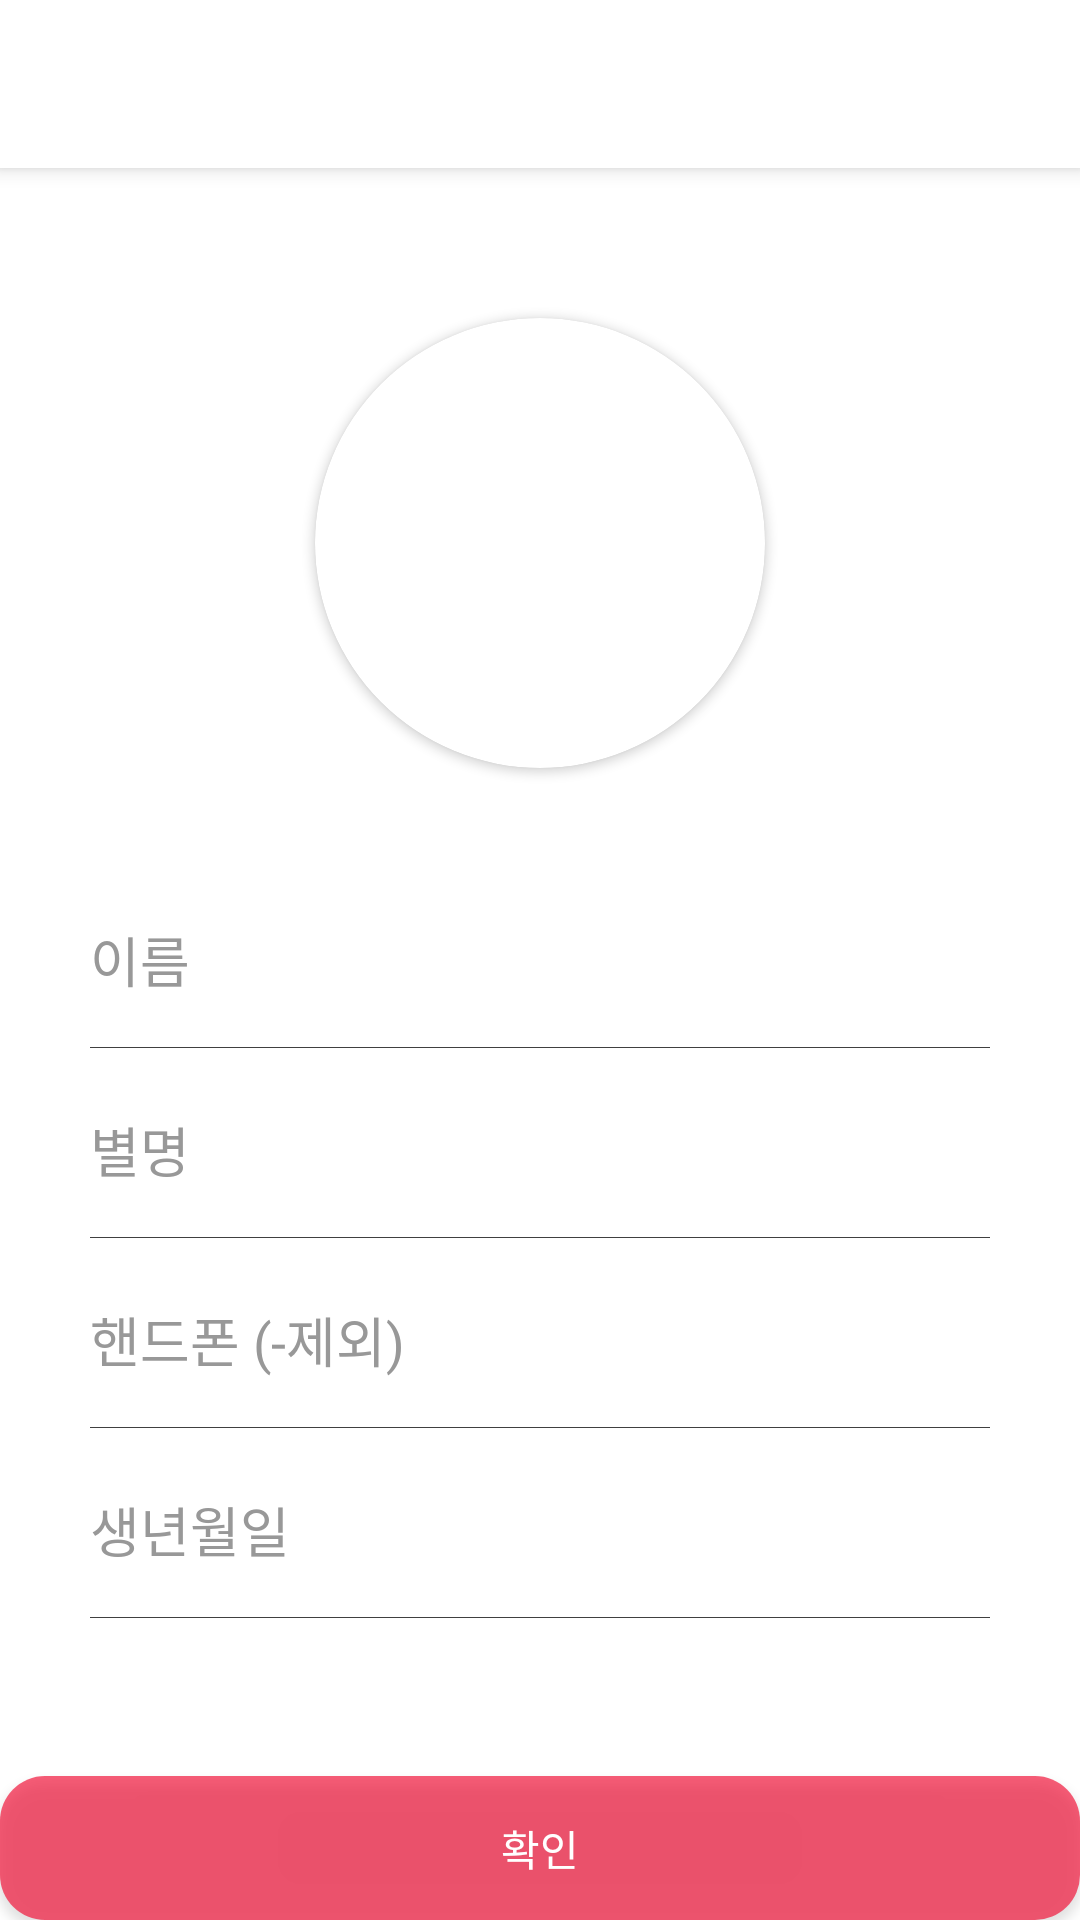

Produce the Android XML layout that renders to this screen, including the resource entries it uses.
<!-- AndroidManifest.xml: application theme Theme.HonBall.NoActionBar -->
<!-- res/layout/activity_member_info.xml -->
<?xml version="1.0" encoding="utf-8"?>
<RelativeLayout xmlns:android="http://schemas.android.com/apk/res/android"
    xmlns:app="http://schemas.android.com/apk/res-auto"
    xmlns:tools="http://schemas.android.com/tools"
    android:layout_width="match_parent"
    android:layout_height="match_parent">

    <include
        layout="@layout/view_toolbar"
        android:layout_width="match_parent"
        android:layout_height="wrap_content" />

    <LinearLayout
        android:layout_width="match_parent"
        android:layout_height="match_parent"
        android:layout_below="@+id/toolbar"
        android:background="#FFFFFF"
        android:orientation="vertical">

        <ScrollView
            android:layout_width="match_parent"
            android:layout_height="wrap_content"
            android:layout_weight="1"
            android:fillViewport="true">

            <LinearLayout
                android:layout_width="match_parent"
                android:layout_height="match_parent"
                android:background="#FFFFFF"
                android:orientation="vertical">

                <LinearLayout
                    android:layout_width="match_parent"
                    android:layout_height="match_parent"
                    android:orientation="vertical">

                    <androidx.cardview.widget.CardView
                        android:layout_width="150dp"
                        android:layout_height="150dp"
                        android:layout_gravity="center"
                        android:layout_marginTop="50dp"
                        app:cardCornerRadius="100dp"
                        app:layout_constraintVertical_bias="0.52">

                        <ImageView
                            android:id="@+id/profileimage"
                            android:layout_width="match_parent"
                            android:layout_height="match_parent"
                            android:adjustViewBounds="true"
                            app:srcCompat="@drawable/ic_profile" />

                    </androidx.cardview.widget.CardView>

                    <EditText
                        android:id="@+id/et_name"
                        android:layout_width="300dp"
                        android:layout_height="48dp"
                        android:layout_gravity="center"
                        android:layout_marginTop="40dp"
                        android:background="@android:color/transparent"
                        android:fontFamily="@font/nanumbarungothic"
                        android:hint="이름"
                        android:inputType="textPersonName"
                        android:textColor="#6A6A6A"
                        android:textColorHint="#989898"
                        android:textCursorDrawable="@drawable/cursor_drawable" />

                    <View
                        android:id="@+id/view11"
                        android:layout_width="300dp"
                        android:layout_height="0.3dp"
                        android:layout_gravity="center"
                        android:layout_marginTop="5dp"
                        android:background="#404040" />

                    <EditText
                        android:id="@+id/et_nickname"
                        android:layout_width="300dp"
                        android:layout_height="48dp"
                        android:layout_gravity="center"
                        android:layout_marginTop="10dp"
                        android:background="@android:color/transparent"
                        android:fontFamily="@font/nanumbarungothic"
                        android:hint="별명"
                        android:inputType="textPersonName"
                        android:textColor="#6A6A6A"
                        android:textColorHint="#989898"
                        android:textCursorDrawable="@drawable/cursor_drawable" />

                    <View
                        android:id="@+id/view12"
                        android:layout_width="300dp"
                        android:layout_height="0.3dp"
                        android:layout_gravity="center"
                        android:layout_marginTop="5dp"
                        android:background="#404040" />

                    <EditText
                        android:id="@+id/et_phone"
                        android:layout_width="300dp"
                        android:layout_height="48dp"
                        android:layout_gravity="center"
                        android:layout_marginTop="10dp"
                        android:background="@android:color/transparent"
                        android:fontFamily="@font/nanumbarungothic"
                        android:hint="핸드폰 (-제외)"
                        android:inputType="phone"
                        android:textColor="#6A6A6A"
                        android:textColorHint="#989898"
                        android:textCursorDrawable="@drawable/cursor_drawable" />

                    <View
                        android:id="@+id/view13"
                        android:layout_width="300dp"
                        android:layout_height="0.3dp"
                        android:layout_gravity="center"
                        android:layout_marginTop="5dp"
                        android:background="#404040" />

                    <EditText
                        android:id="@+id/et_birth"
                        android:layout_width="300dp"
                        android:layout_height="48dp"
                        android:layout_gravity="center"
                        android:layout_marginTop="10dp"
                        android:background="@android:color/transparent"
                        android:fontFamily="@font/nanumbarungothic"
                        android:hint="생년월일"
                        android:inputType="date"
                        android:textColor="#6A6A6A"
                        android:textColorHint="#989898"
                        android:textCursorDrawable="@drawable/cursor_drawable" />

                    <View
                        android:id="@+id/view14"
                        android:layout_width="300dp"
                        android:layout_height="0.3dp"
                        android:layout_gravity="center"
                        android:layout_marginTop="5dp"
                        android:background="#404040" />


                </LinearLayout>

            </LinearLayout>

        </ScrollView>

        <androidx.appcompat.widget.AppCompatButton
            android:id="@+id/btn_checkInfo"
            android:layout_width="match_parent"
            android:layout_height="wrap_content"
            android:background="@drawable/button_radius"
            android:fontFamily="@font/nanumbarungothic"
            android:text="확인"
            android:textColor="#FFFFFF" />

    </LinearLayout>


    <RelativeLayout
        android:layout_width="match_parent"
        android:layout_height="wrap_content"
        android:layout_centerHorizontal="true"
        android:gravity="bottom"
        tools:context=".activity.RegisterActivity"
        android:background="#7E858585">

        <androidx.cardview.widget.CardView
            android:id="@+id/cv_cardview"
            android:layout_width="match_parent"
            android:layout_height="wrap_content"
            android:layout_alignParentBottom="true"
            android:layout_centerHorizontal="true"
            android:background="#FFFFFF"
            android:visibility="gone"
            app:cardCornerRadius="15dp">

            <LinearLayout
                android:layout_width="match_parent"
                android:layout_height="wrap_content"
                android:layout_gravity="center"
                android:background="#FFFFFF"
                android:orientation="horizontal">

                <androidx.appcompat.widget.AppCompatButton
                    android:id="@+id/btn_edit_image"
                    android:layout_width="150dp"
                    android:layout_height="60dp"
                    android:background="@drawable/button_radius"
                    android:fontFamily="@font/nanumbarungothic"
                    android:text="사진촬영"
                    android:textColor="#FFFFFF" />

                <View
                    android:layout_width="0dp"
                    android:layout_height="0dp"
                    android:layout_weight="1" />

                <androidx.appcompat.widget.AppCompatButton
                    android:id="@+id/btn_edit_video"
                    android:layout_width="150dp"
                    android:layout_height="60dp"
                    android:layout_gravity="right"
                    android:background="@drawable/button_radius"
                    android:fontFamily="@font/nanumbarungothic"
                    android:text="갤러리"
                    android:textColor="#FFFFFF" />

            </LinearLayout>

        </androidx.cardview.widget.CardView>

        <include
            layout="@layout/view_loader"
            android:layout_width="match_parent"
            android:layout_height="match_parent"
            android:visibility="gone" />

    </RelativeLayout>

</RelativeLayout>
<!-- res/layout/view_toolbar.xml (included above) -->
<?xml version="1.0" encoding="utf-8"?>
<androidx.appcompat.widget.Toolbar xmlns:android="http://schemas.android.com/apk/res/android"
    xmlns:app="http://schemas.android.com/apk/res-auto"
    android:id="@+id/toolbar"
    android:layout_width="match_parent"
    android:layout_height="?attr/actionBarSize"
    android:background="#FFFFFF"
    android:elevation="4dp"
    android:theme="@style/Toolbar"
    app:popupTheme="@style/ThemeOverlay.AppCompat.Light"
    app:titleTextColor="@color/main_red2"
    />
<!-- res/layout/view_loader.xml (included above) -->
<?xml version="1.0" encoding="utf-8"?>
<RelativeLayout xmlns:android="http://schemas.android.com/apk/res/android"
    android:id="@+id/loaderLayout"
    android:layout_width="match_parent"
    android:layout_height="match_parent"
    android:background="#7E858585"
    android:clickable="true">

    <ProgressBar
        android:id="@+id/progressBar"
        style="?android:attr/progressBarStyle"
        android:layout_width="wrap_content"
        android:layout_height="wrap_content"
        android:layout_centerInParent="true"
        android:layout_centerHorizontal="true" />
</RelativeLayout>
<!-- resources referenced by this layout -->
<resources>
  <color name="main_red2">#F21137</color>
  <!-- drawable button_radius (drawable) -->
  <?xml version="1.0" encoding="utf-8"?>
  <shape xmlns:android="http://schemas.android.com/apk/res/android"
      android:shape="rectangle" android:padding="10dp">
  
      <solid android:color="#F8D4BA" />
  
      <corners
          android:topLeftRadius="15dp"
          android:topRightRadius="15dp"
          android:bottomLeftRadius="15dp"
          android:bottomRightRadius="15dp"  />
  </shape>
  <!-- drawable cursor_drawable (drawable) -->
  <?xml version="1.0" encoding="utf-8"?>
  <shape xmlns:android="http://schemas.android.com/apk/res/android">
      <size android:width="2dp" />
      <solid android:color="#979797" />
  
  </shape>
  <style name="Toolbar" parent="ThemeOverlay.AppCompat.Light">
          <item name="fontFamily">@font/lobster_regular</item>
      </style>
  <style name="Theme.HonBall.NoActionBar">
          <item name="windowActionBar">false</item>
          <item name="windowNoTitle">true</item>
      </style>
</resources>
